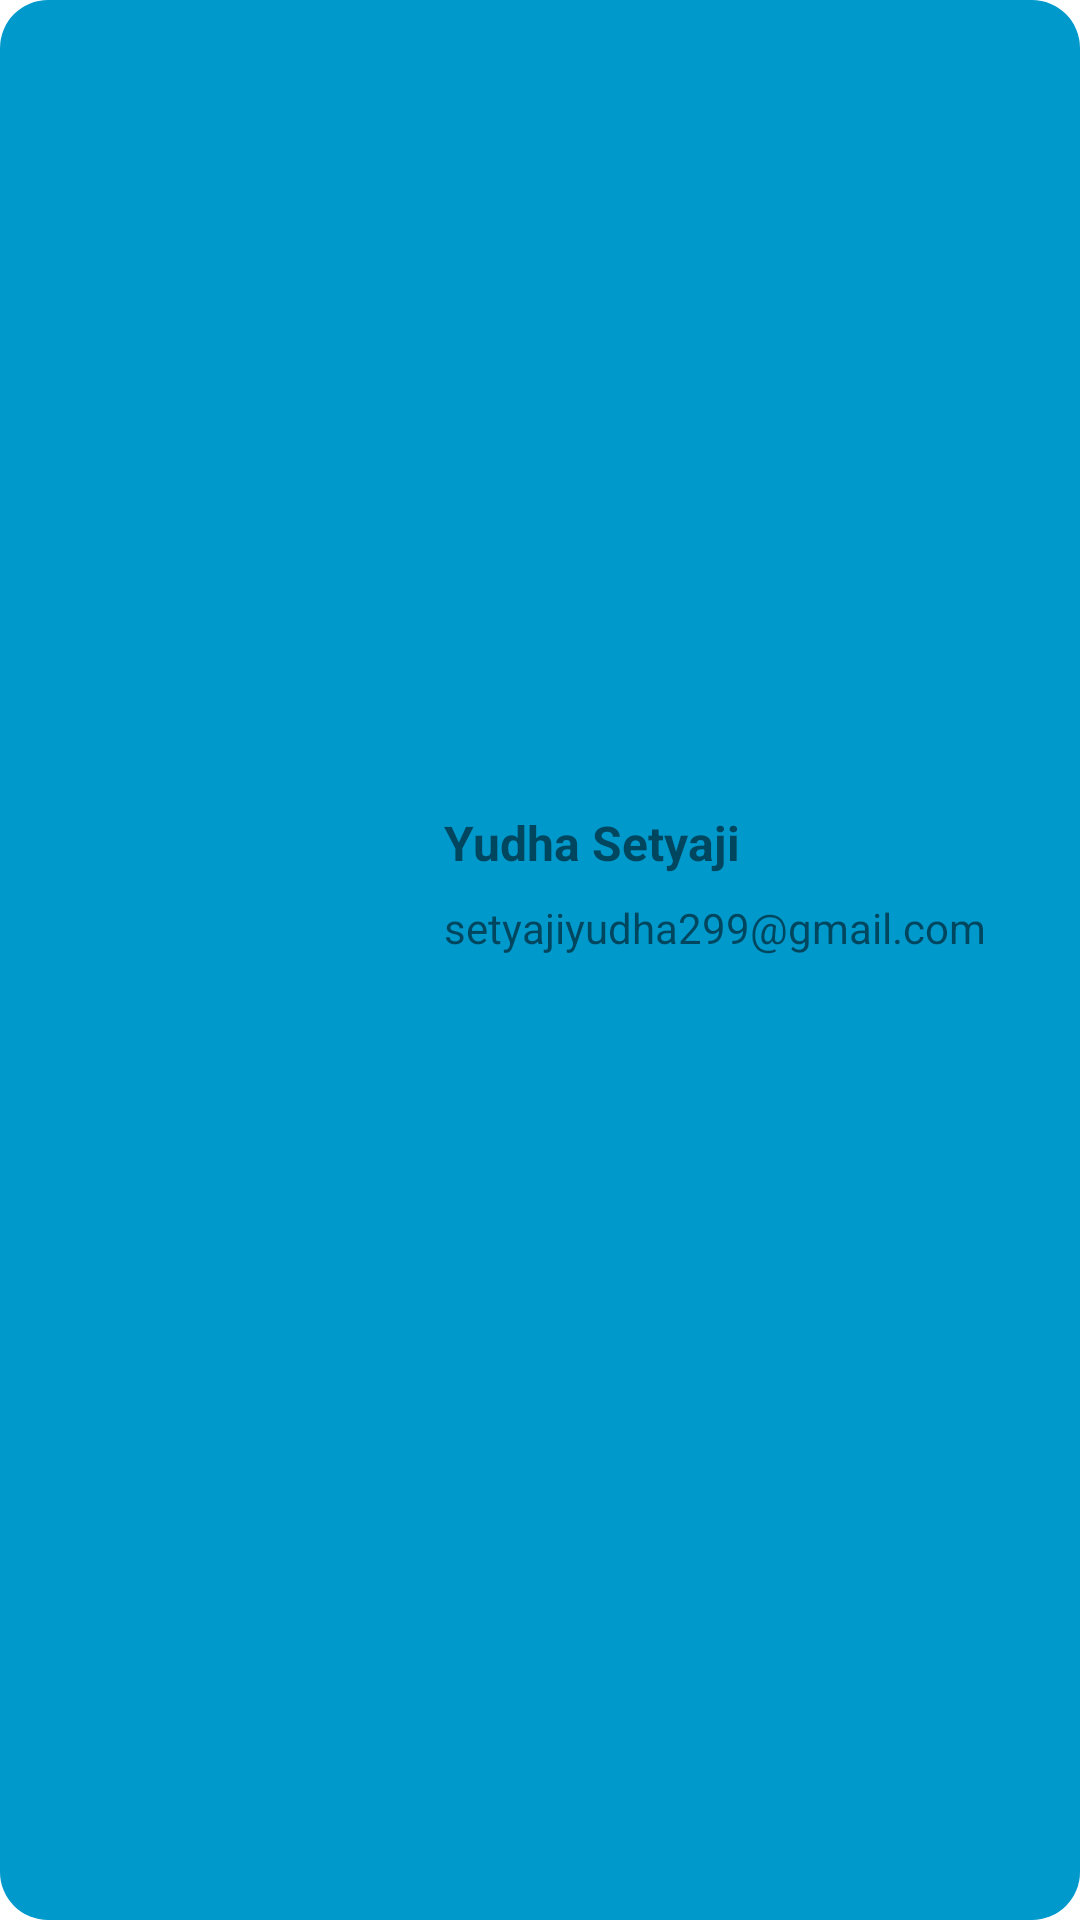

This screen was rendered from an Android layout file. Write that file and the resources it references.
<!-- AndroidManifest.xml: application theme Theme.AndroidPagination -->
<!-- res/layout/user_item.xml -->
<?xml version="1.0" encoding="utf-8"?>
<androidx.constraintlayout.widget.ConstraintLayout
    xmlns:android="http://schemas.android.com/apk/res/android"
    xmlns:app="http://schemas.android.com/apk/res-auto"
    xmlns:tools="http://schemas.android.com/tools"
    android:layout_width="match_parent"
    android:layout_height="150dp"
    android:padding="16dp"
    android:layout_margin="4dp"
    android:background="@drawable/item_container">

    <ImageView
        android:id="@+id/image_item_user_profile"
        android:layout_width="100dp"
        android:layout_height="100dp"
        android:scaleType="fitXY"
        app:layout_constraintBottom_toBottomOf="parent"
        app:layout_constraintCircleRadius="30dp"
        app:layout_constraintStart_toStartOf="parent"

        app:layout_constraintTop_toTopOf="parent"
        tools:srcCompat="@tools:sample/backgrounds/scenic" />

    <TextView
        android:id="@+id/tv_item_user_name"
        android:layout_width="wrap_content"
        android:layout_height="wrap_content"
        android:layout_marginStart="32dp"
        android:textSize="16sp"
        android:text="Yudha Setyaji"
        android:textStyle="bold"
        app:layout_constraintStart_toEndOf="@+id/image_item_user_profile"
        app:layout_constraintTop_toTopOf="@+id/image_item_user_profile" />

    <TextView
        android:id="@+id/tv_item_user_email"
        android:layout_width="wrap_content"
        android:layout_height="wrap_content"
        android:layout_marginTop="8dp"
        android:text="setyajiyudha299@gmail.com"
        app:layout_constraintStart_toStartOf="@+id/tv_item_user_name"
        app:layout_constraintTop_toBottomOf="@+id/tv_item_user_name" />
</androidx.constraintlayout.widget.ConstraintLayout>
<!-- resources referenced by this layout -->
<resources>
  <!-- drawable item_container (drawable) -->
  <?xml version="1.0" encoding="utf-8"?>
  <shape xmlns:android="http://schemas.android.com/apk/res/android">
  <solid android:color="@android:color/holo_blue_dark"/>
  <corners android:radius="16dp"/>
  </shape>
  <style name="Theme.AndroidPagination" parent="Theme.MaterialComponents.DayNight.DarkActionBar">
          
          <item name="colorPrimary">@color/purple_500</item>
          <item name="colorPrimaryVariant">@color/purple_700</item>
          <item name="colorOnPrimary">@color/white</item>
          
          <item name="colorSecondary">@color/teal_200</item>
          <item name="colorSecondaryVariant">@color/teal_700</item>
          <item name="colorOnSecondary">@color/black</item>
          
          <item name="android:statusBarColor" tools:targetApi="l">?attr/colorPrimaryVariant</item>
          
      </style>
  <!-- not gathered from this repository: default colours our renderer supplied (Android Studio template values) -->
  <color name="purple_500">#FF6200EE</color>
  <color name="purple_700">#FF3700B3</color>
  <color name="teal_200">#FF03DAC5</color>
  <color name="teal_700">#FF018786</color>
  <color name="black">#FF000000</color>
  <color name="white">#FFFFFFFF</color>
</resources>
